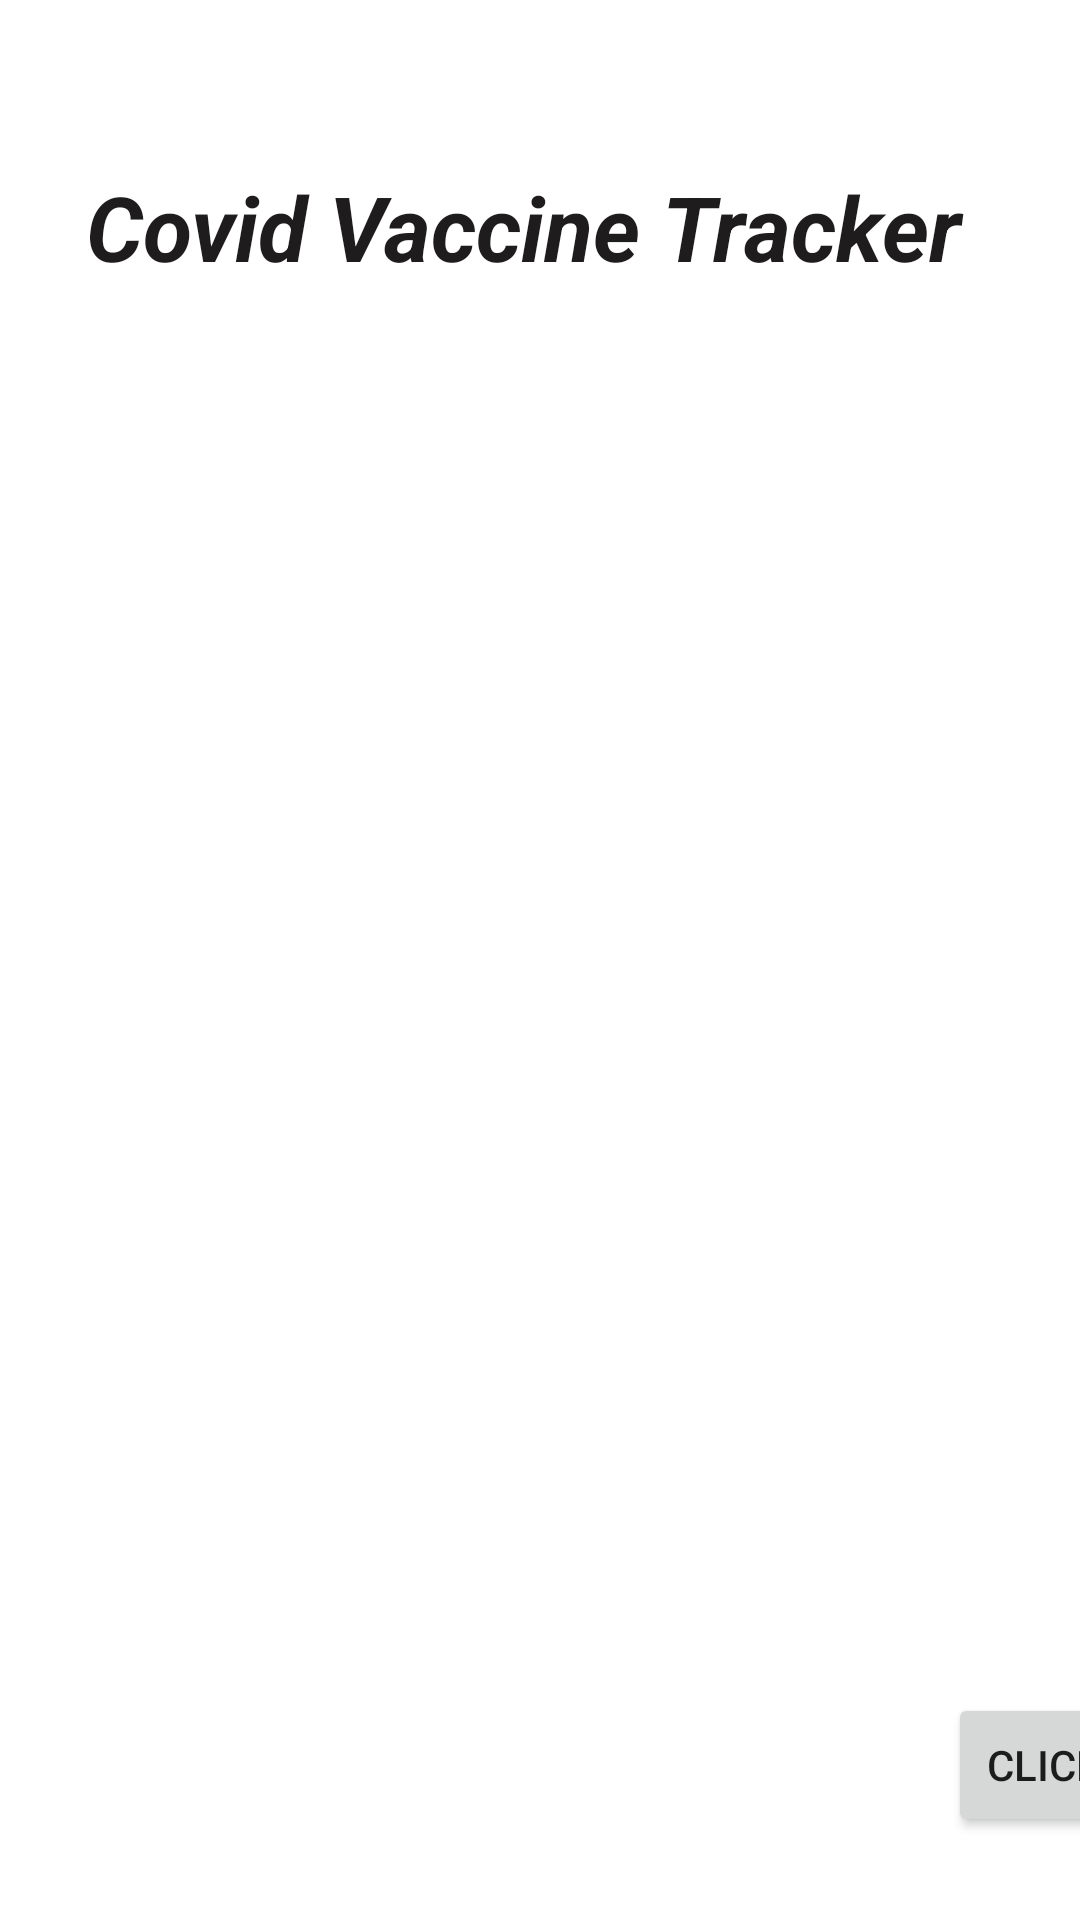

This screen was rendered from an Android layout file. Write that file and the resources it references.
<!-- AndroidManifest.xml: application theme Theme.CovidVaccineAvailability -->
<!-- res/layout/activity_main.xml -->
<?xml version="1.0" encoding="utf-8"?>
<androidx.constraintlayout.widget.ConstraintLayout xmlns:android="http://schemas.android.com/apk/res/android"
    xmlns:app="http://schemas.android.com/apk/res-auto"
    xmlns:tools="http://schemas.android.com/tools"
    android:layout_width="match_parent"
    android:layout_height="match_parent"
    tools:context=".MainActivity">


    <TextView
        android:id="@+id/editTextTextPersonName2"
        android:layout_width="320dp"
        android:layout_height="wrap_content"
        android:ems="10"
        android:inputType="textPersonName"
        android:text="Covid Vaccine Tracker"
        android:textColor="#1E1C1C"

        android:textSize="30sp"
        android:textStyle="bold|italic"
        app:layout_constraintBottom_toBottomOf="parent"
        app:layout_constraintEnd_toEndOf="parent"
        app:layout_constraintHorizontal_bias="0.714"
        app:layout_constraintStart_toStartOf="parent"
        app:layout_constraintTop_toTopOf="parent"
        app:layout_constraintVertical_bias="0.092" />

    <ImageView
        android:id="@+id/imageView"
        android:layout_width="wrap_content"
        android:layout_height="wrap_content"
        app:layout_constraintBottom_toBottomOf="parent"
        app:layout_constraintEnd_toEndOf="parent"
        app:layout_constraintHorizontal_bias="1.0"
        app:layout_constraintStart_toStartOf="parent"
        app:layout_constraintTop_toTopOf="parent"
        app:layout_constraintVertical_bias="1.0"
        app:srcCompat="@drawable/care" />

    <Button
        android:id="@+id/button"
        android:layout_width="wrap_content"
        android:layout_height="wrap_content"
        android:text="Click Me"
        app:layout_constraintBottom_toBottomOf="parent"
        app:layout_constraintEnd_toEndOf="parent"
        app:layout_constraintStart_toStartOf="@+id/imageView"
        app:layout_constraintTop_toTopOf="parent"
        app:layout_constraintVertical_bias="0.953" />
</androidx.constraintlayout.widget.ConstraintLayout>
<!-- resources referenced by this layout -->
<resources>
  <style name="Theme.CovidVaccineAvailability" parent="Theme.MaterialComponents.DayNight.DarkActionBar">
          
          <item name="colorPrimary">@color/purple_500</item>
          <item name="colorPrimaryVariant">@color/purple_700</item>
          <item name="colorOnPrimary">@color/white</item>
          
          <item name="colorSecondary">@color/teal_200</item>
          <item name="colorSecondaryVariant">@color/teal_700</item>
          <item name="colorOnSecondary">@color/black</item>
          
          <item name="android:statusBarColor" tools:targetApi="l">?attr/colorPrimaryVariant</item>
          
      </style>
  <!-- not gathered from this repository: default colours our renderer supplied (Android Studio template values) -->
  <color name="purple_500">#FF6200EE</color>
  <color name="purple_700">#FF3700B3</color>
  <color name="teal_200">#FF03DAC5</color>
  <color name="teal_700">#FF018786</color>
  <color name="black">#FF000000</color>
  <color name="white">#FFFFFFFF</color>
</resources>
